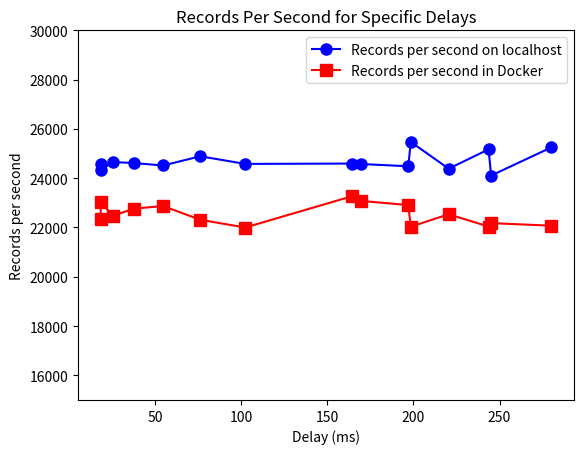

Write Python code to recreate this figure.
import matplotlib.pyplot as plt

# Data
x = [18.385, 18.192, 37.503, 25.215, 54.507, 76.147, 102.217, 220.441, 197.011, 169.519, 164.057, 245.143, 243.611, 198.423, 280.197]

y1 = [24329, 24563, 24616, 24656, 24516, 24890, 24580, 24386, 24485, 24576, 24595, 24109, 25171, 25476, 25253, 24633]

y2 = [23044, 22328, 22765, 22471, 22871, 22313, 21999, 22536, 22909, 23079, 23264, 22178, 22039, 22033, 22072, 22765]

data = list(zip(x, y1, y2))

# Sort the data by x values
data.sort(key=lambda entry: entry[0])

x_sorted, y1_sorted, y2_sorted = zip(*data)
fig, ax = plt.subplots()

ax.plot(x_sorted, y1_sorted, color='blue', marker='o', markersize=8, label='Records per second on localhost')
ax.plot(x_sorted, y2_sorted, color='red', marker='s', markersize=8, label='Records per second in Docker')

ax.set_ylim(15000, 30000)

ax.set_xlabel('Delay (ms)')
ax.set_ylabel('Records per second')
ax.set_title('Records Per Second for Specific Delays')

ax.legend()
plt.show()
